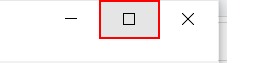
Workflow: Demo Basic Recording

Step 1: click on the push button 'Maximize' in window '*File_{0}_100? - Notepad' (notepad.exe)

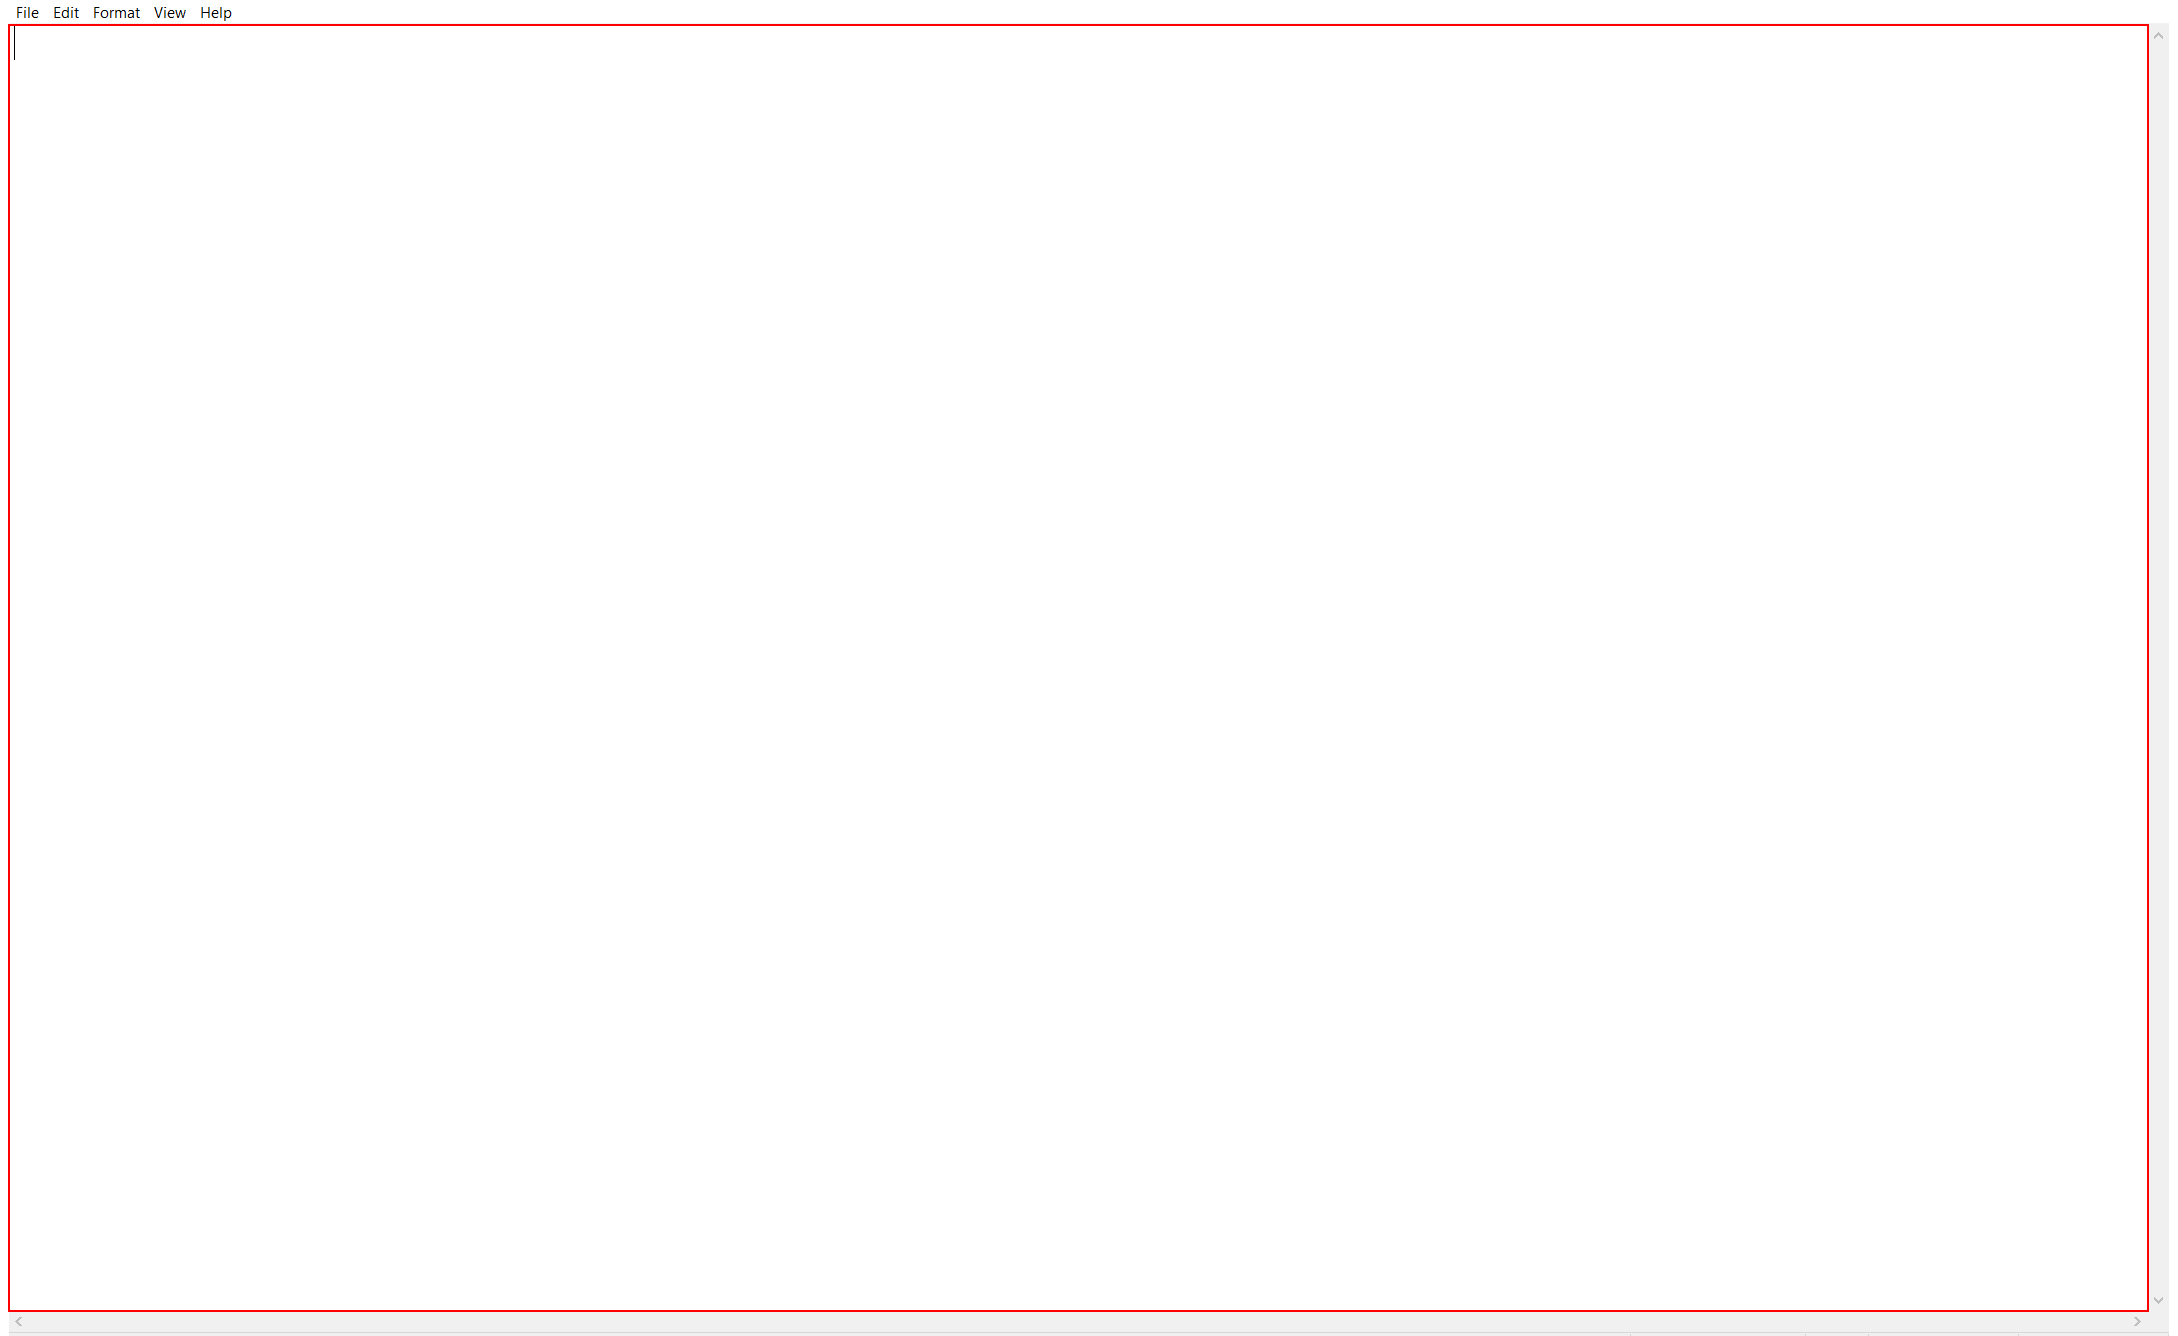
Step 2: type "["This is the information for empolyee -- " + selectedEmpolyee]" into the editable text 'Text Editor' in window '*File_{0}_100? - Notepad' (notepad.exe)

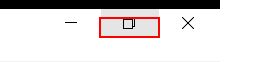
Step 3: click on the push button 'Restore' in window '*File_{0}_100? - Notepad' (notepad.exe)

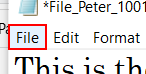
Step 4: click on the menu item 'File' in window '*File_{0}_100? - Notepad' (notepad.exe)

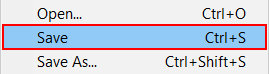
Step 5: click on 'menu item  Save Ctrl+S' (notepad.exe)